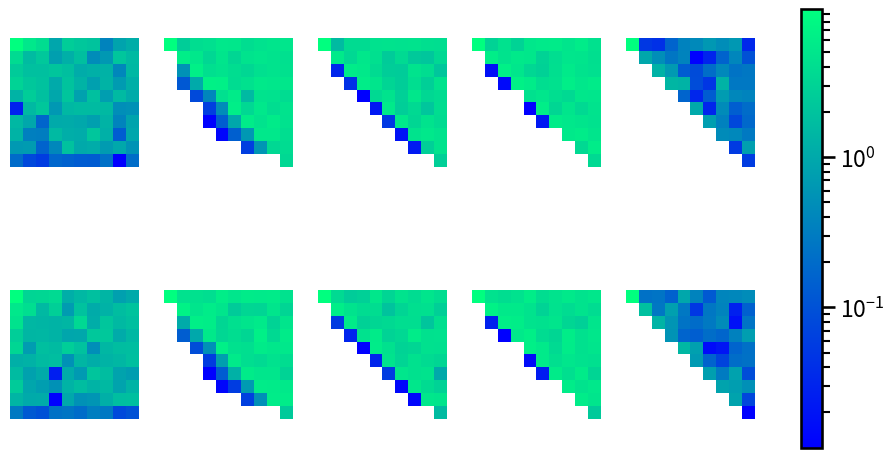

Write Python code to recreate this figure.
#!/usr/bin/env python
# coding: utf-8

# In[9]:


import numpy as np
import matplotlib.pyplot as plt
get_ipython().run_line_magic('matplotlib', 'inline')
import seaborn as sns
sns.set_context('talk')


# In[10]:


np.random.seed(2222)
T, _ = np.linalg.qr(np.random.rand(5,5))
A = T.T @ np.diag([5,4,3,2,1]) @ T

w, v = np.linalg.eig(A)
np.set_printoptions(precision=2)
print(w)
for ww in w:
    print(ww, np.abs(ww))
print(v)


# In[11]:


X = np.random.rand(5,3)
for i in range(50):
    Q, R = np.linalg.qr(X, mode='reduced')
    X = A @ Q
    
    print(np.diag(X.conj().T @ (A @ X)) / np.diag(X.conj().T @ X))


# # QR

# In[12]:


X = A.copy()
Qall = np.eye(5)
for i in range(10):
    Q, R = np.linalg.qr(X)
    X = R @ Q
    
    np.set_printoptions(precision=2)
    print(np.diag(X))
    
    #Qall = Qall @ Q
    #print(Qall)


# In[13]:


from matplotlib.colors import LogNorm


# In[78]:


np.random.seed(12112019)
niter = 400
nprint = 5
niterprint = np.floor(niter / nprint)

A = np.random.rand(10,10)
A = A + 1j * np.random.rand(10,10)
A = A + A.T
X = A.copy()

ct = 0
f, ax = plt.subplots(2,nprint,sharey=True,figsize=(12,6))
for i in range(niter):
    Q, R = np.linalg.qr(X)
    X = R @ Q
    
    if i % niterprint == 0:
        
        I, J = np.where(np.abs(X) < 1e-13)
        Xtmp = X.copy()
        Xtmp[I,J] = 0.0
        
        im = ax[0,ct].imshow(np.abs(Xtmp.real), cmap=plt.cm.winter, norm=LogNorm())
        ax[0,ct].axis('off')
        
        if np.abs(Xtmp.imag).max() > 1e-13:
            im = ax[1,ct].imshow(np.abs(Xtmp.imag), cmap=plt.cm.winter, norm=LogNorm())
        ax[1,ct].axis('off')
        ct += 1
        
f.colorbar(im, ax=ax.ravel().tolist(), shrink=0.95)


# In[79]:


Xtmp


# In[ ]:




